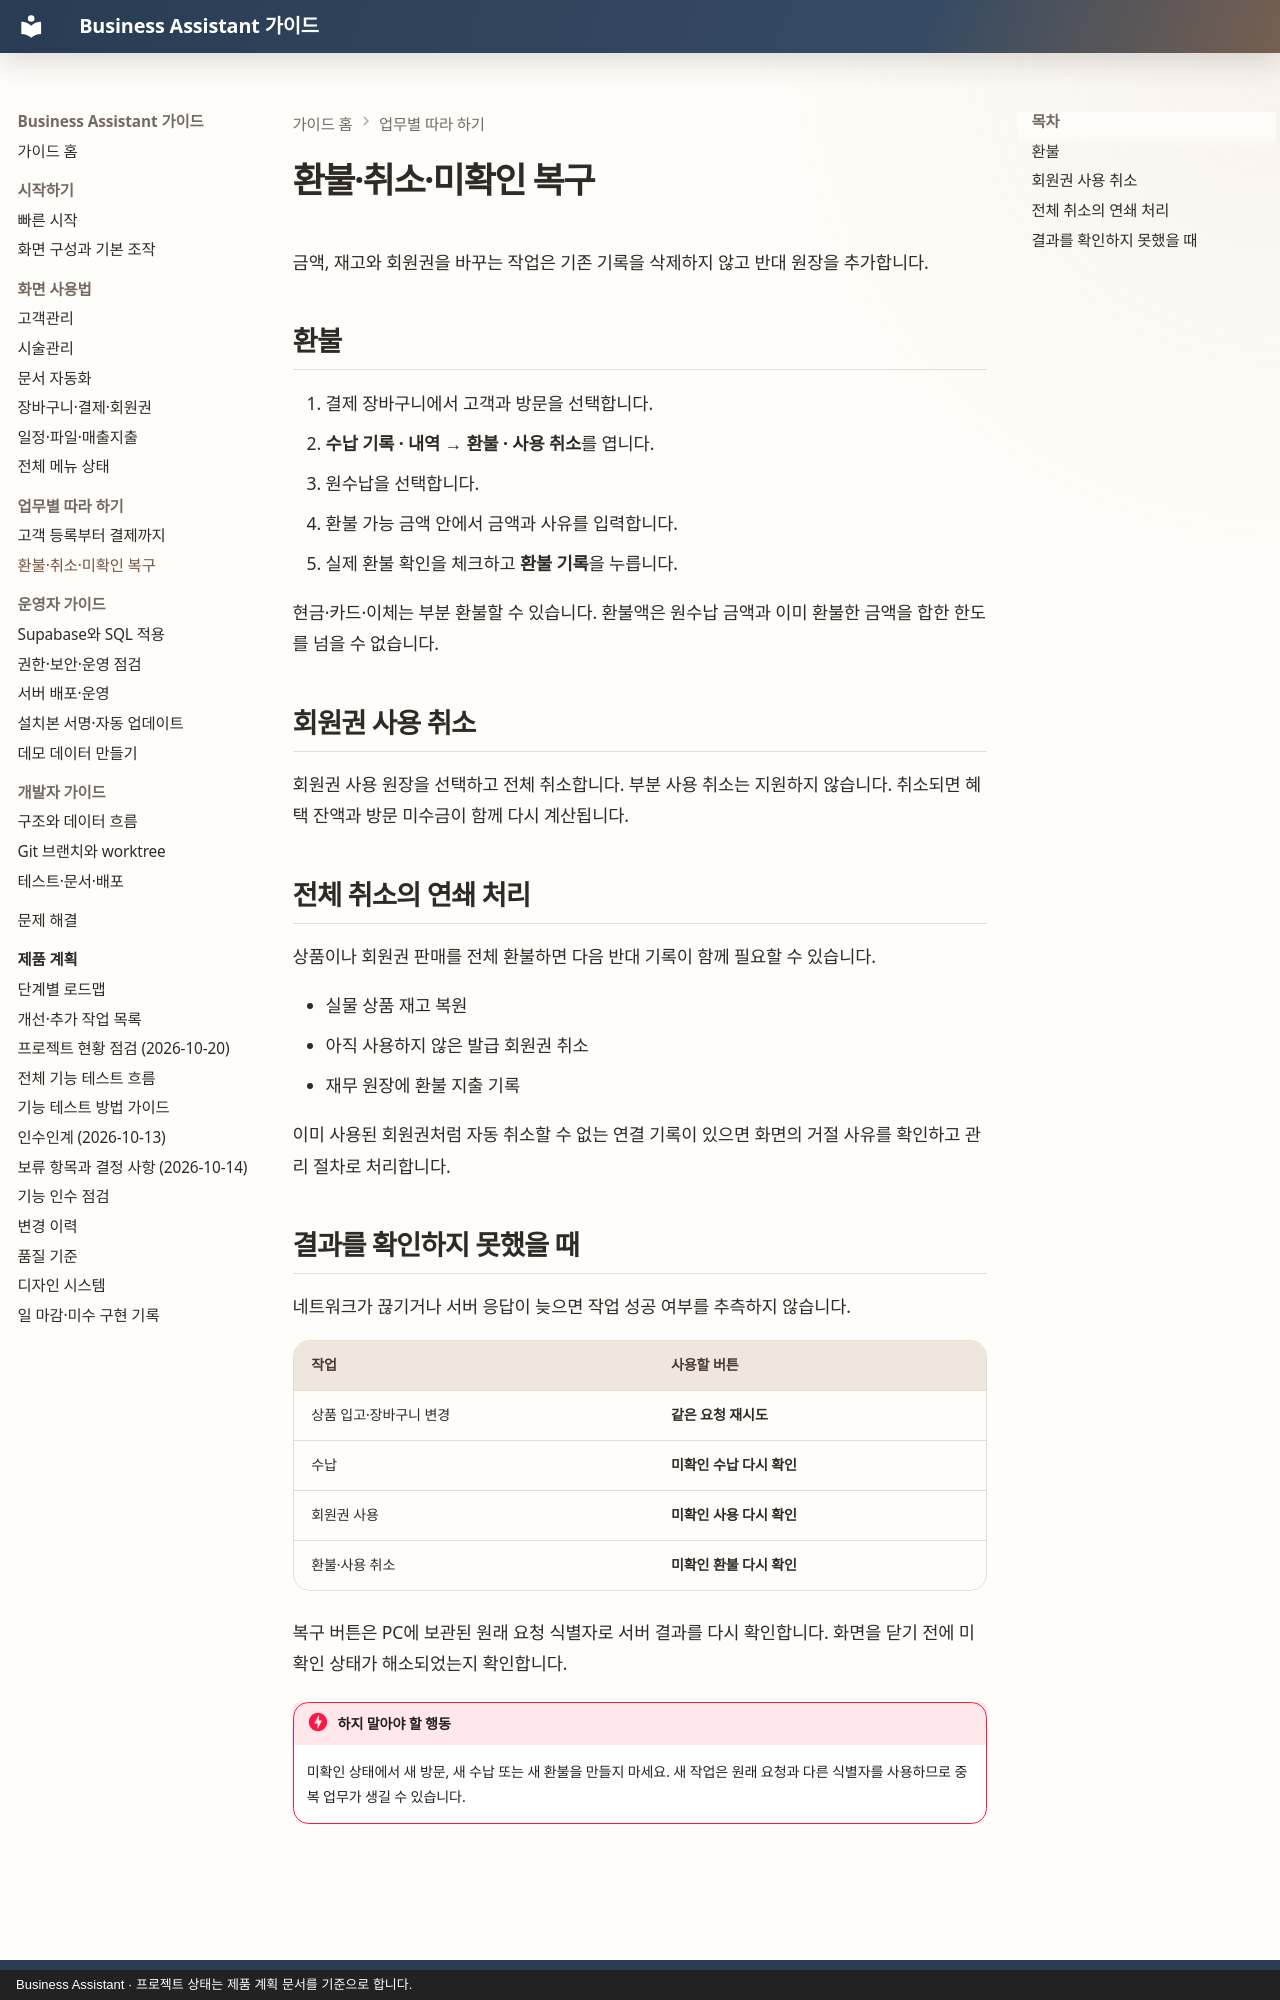

repository: MyungSungKim12/business-assistant · page: guide/workflows/refunds-and-recovery/index.html · generator: mkdocs · copyright: Business Assistant · 프로젝트 상태는 제품 계획 문서를 기준으로 합니다.

# 환불·취소·미확인 복구

금액, 재고와 회원권을 바꾸는 작업은 기존 기록을 삭제하지 않고 반대 원장을 추가합니다.

## 환불

1. 결제 장바구니에서 고객과 방문을 선택합니다.
2. **수납 기록 · 내역 → 환불 · 사용 취소**를 엽니다.
3. 원수납을 선택합니다.
4. 환불 가능 금액 안에서 금액과 사유를 입력합니다.
5. 실제 환불 확인을 체크하고 **환불 기록**을 누릅니다.

현금·카드·이체는 부분 환불할 수 있습니다. 환불액은 원수납 금액과 이미 환불한 금액을 합한 한도를 넘을 수 없습니다.

## 회원권 사용 취소

회원권 사용 원장을 선택하고 전체 취소합니다. 부분 사용 취소는 지원하지 않습니다. 취소되면 혜택 잔액과 방문 미수금이 함께 다시 계산됩니다.

## 전체 취소의 연쇄 처리

상품이나 회원권 판매를 전체 환불하면 다음 반대 기록이 함께 필요할 수 있습니다.

- 실물 상품 재고 복원
- 아직 사용하지 않은 발급 회원권 취소
- 재무 원장에 환불 지출 기록

이미 사용된 회원권처럼 자동 취소할 수 없는 연결 기록이 있으면 화면의 거절 사유를 확인하고 관리 절차로 처리합니다.
